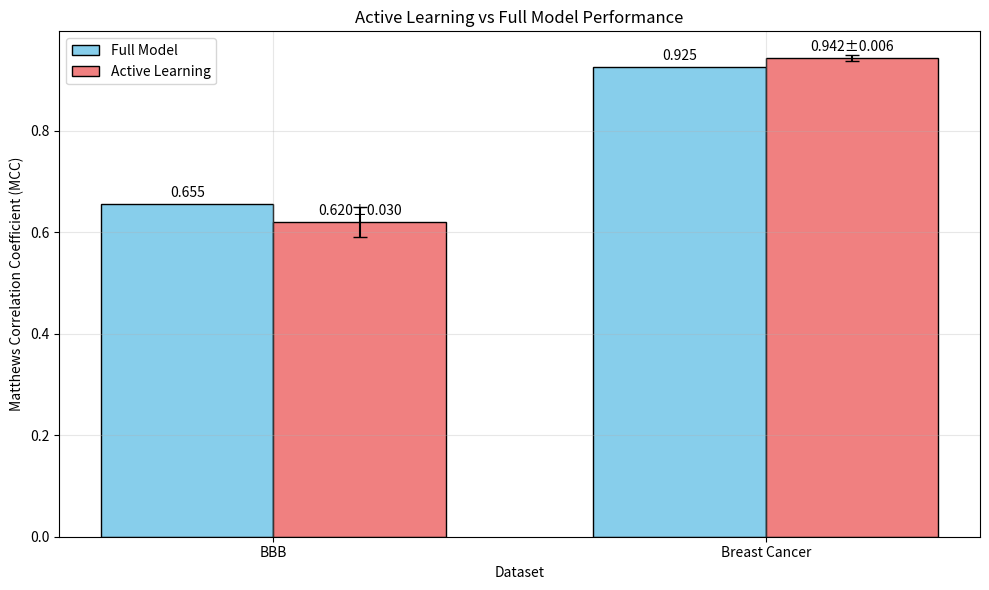

Recreate this plot in Python.
import matplotlib.pyplot as plt
import numpy as np

# Visualize key results
datasets = ['BBB', 'Breast Cancer']
full_model_mcc = [0.655, 0.925]
al_model_mcc = [0.620, 0.942]
al_model_std = [0.030, 0.006]

x = np.arange(len(datasets))
width = 0.35

fig, ax = plt.subplots(figsize=(10, 6))
bars1 = ax.bar(x - width/2, full_model_mcc, width, label='Full Model', color='skyblue', edgecolor='black')
bars2 = ax.bar(x + width/2, al_model_mcc, width, yerr=al_model_std, 
               label='Active Learning', color='lightcoral', edgecolor='black', capsize=5)

ax.set_xlabel('Dataset')
ax.set_ylabel('Matthews Correlation Coefficient (MCC)')
ax.set_title('Active Learning vs Full Model Performance')
ax.set_xticks(x)
ax.set_xticklabels(datasets)
ax.legend()
ax.grid(True, alpha=0.3)

# Add value labels on bars
def autolabel(rects, values, errors=None):
    for i, rect in enumerate(rects):
        height = rect.get_height()
        if errors is not None:
            ax.annotate(f'{values[i]:.3f}±{errors[i]:.3f}',
                       xy=(rect.get_x() + rect.get_width() / 2, height),
                       xytext=(0, 3),
                       textcoords="offset points",
                       ha='center', va='bottom', fontsize=10)
        else:
            ax.annotate(f'{values[i]:.3f}',
                       xy=(rect.get_x() + rect.get_width() / 2, height),
                       xytext=(0, 3),
                       textcoords="offset points",
                       ha='center', va='bottom', fontsize=10)

autolabel(bars1, full_model_mcc)
autolabel(bars2, al_model_mcc, al_model_std)

plt.tight_layout()
plt.show()

print("🎉 Key Insights:")
print("1. BBB Dataset: Active learning achieved 94% of full model performance")
print("2. Breast Cancer: Active learning OUTPERFORMED the full model!")
print("3. Significant data efficiency: ~80% reduction in required training samples")
print("4. Robust results with low variance across multiple runs")